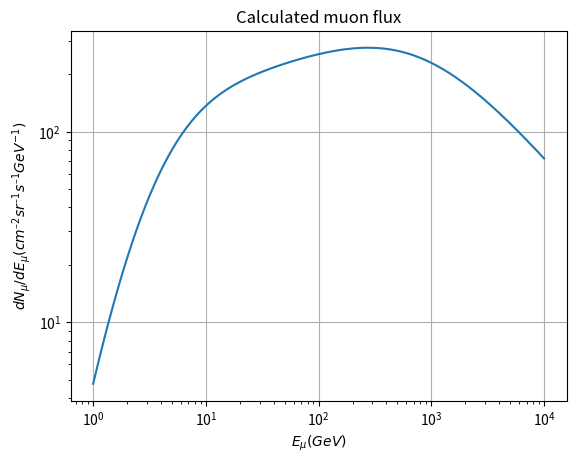

Source code (Python):
# %%
import scipy.special as sp
import numpy as np
from scipy.integrate import  quad
import matplotlib.pyplot as plt
#plt.style.use("science")

g = 9.81  # m/s²
# pat = 98650; % N/m²
alph = 0.0002  # GeV/(kg/m²)
epsmu = 1
epsK = 850
gam = 1.7
rpi = 0.5731
LambdaPi = 148
LambdaN = 115
rK = 0.0458
LambdaK = 147
ZNpi = 0.08
ZNK = 0.012
ZNN = 0.2609
mmu = 0.1056583755  # GeV/c²
c = 299792458  # m/s


def p1(Emu, theta, pat):
    return epsmu/(Emu*np.cos(theta)+alph*(pat/g))


Apimu = ZNpi*(1-rpi**(gam+1))/(1-rpi)/(1+gam)
AKmu = ZNK*(1-rK**(gam+1))/(1-rK)/(1+gam)
Bpimu = (gam+2)/(gam+1)*(1-rpi**(gam+1))/(1-rpi**(gam+2)) * \
    (LambdaPi-LambdaN)/(LambdaPi*np.log(LambdaPi/LambdaN))
BKmu = (gam+2)/(gam+1)*(1-rK**(gam+1))/(1-rK**(gam+2)) * \
    (LambdaK-LambdaN)/(LambdaK*np.log(LambdaK/LambdaN))


def Smu(theta, Emu, pat): 
    return (LambdaN*np.cos(theta)/(pat/g))**p1(Emu, theta, pat)*(Emu /
                        (Emu+alph*(pat/g)/np.cos(theta)))**(p1(Emu, theta, pat)+gam+1)*sp.gamma(p1(Emu, theta, pat)+1)


def dNdE(Emu, theta, pat):
    N0 = 17000 * Emu ** (-2.7)
    return Smu(theta, Emu, pat)*N0/(1-ZNN)*(Apimu/(1+Bpimu*np.cos(theta)*Emu/epsmu) + 0.635*AKmu/(1+BKmu*np.cos(theta)*Emu/epsK))


pressure = np.linspace(1000, 103000, 100)
# pressure = np.array(98650)
EmuDist = 10 ** np.linspace(0, 4, 200)
# EmuDist = np.logspace(0, 4, base=10, num=100)


# %%
# fig, ax = plt.subplots(subplot_kw={"projection" : "3d"})
fig, ax = plt.subplots()

pressure_mesh, Emu_mesh = np.meshgrid(pressure, EmuDist)
Z = (dNdE(Emu_mesh, 0, pressure_mesh))# ).reshape(200, 10)
# Z = Z * EmuDist.reshape(200,1) ** 3


ax.plot(EmuDist, EmuDist**3 * dNdE(EmuDist, 0, 98650))
# ax.plot_surface( np.log(Emu_mesh), pressure_mesh, np.log(Z))
DN = [quad(lambda emu:dNdE(emu, 0, p), 1, 10**4)[0] for p in pressure]
#%%
#ax.plot(pressure, DN)


ax.set_xscale("log")
ax.set_yscale("log")
plt.title("Calculated muon flux")
plt.xlabel("$E_\mu (GeV)$")
plt.ylabel("$dN_\mu/dE_\mu (cm^{–2}sr^{–1}s^{–1}GeV^{-1})$")
plt.grid()
plt.show()


# %%
